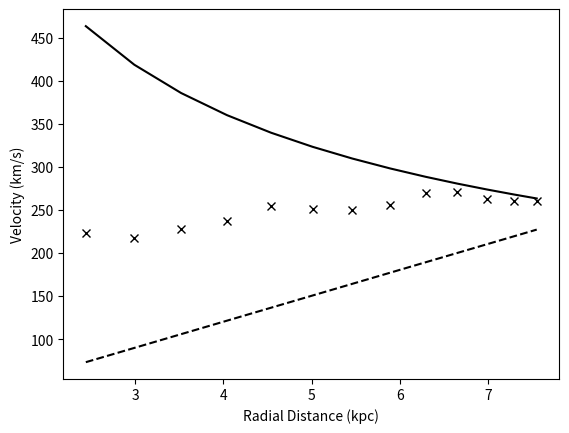

Reproduce this figure in Python. (Note: this script raises an exception after producing the figure.)
#! /usr/bin/env python

import numpy as np
import matplotlib.pyplot as plt
import sys
import os
from pylab import *
import scipy as sy


v = np.array([224,218,228,237,255,251,250,256,270,271,263,261,261])
ve = [1,10,4,6,3,4,11,18,7,12,7,11,11]
R = [2.44,2.99,3.52,4.04,4.54,5.01,5.46,5.89,6.29,6.65,6.99,7.29,7.55]
Re = [0.10,0.13,0.15,0.17,0.19,0.21,0.23,0.25,0.26,0.28,0.29,0.31,0.32]
n_HI = [1.8364,2.1909,1.8625,2.0782,1.8213,1.8358,1.7352,1.3539,1.6609,1.3530,1.1390,1.1349,1.0876]
G = 4.302e-6 #kpc/M_o (km/s)**2

M = v**2*R/G/10**11
v0=251
R0=8.33
v_keplerian = np.sqrt(R0)*v0*np.sqrt(1/np.array(R))
v_solid = v0/R0*np.array(R)



plt.plot(R,v,'kx')
plt.plot(R,v_keplerian,'k-', R,v_solid,'k--')
plt.xlabel("Radial Distance (kpc)")
plt.ylabel("Velocity (km/s)")
plt.errorbar(R,v,yerr=ve, xerr=Re,fmt=None)
plt.show()

plt.plot(R,n_HI,'kx')
plt.xlabel(r"Number Density of HI (cm$^{-3}$)")
plt.ylabel("Velocity (km/s)")
plt.errorbar(R,n_HI,xerr=Re,fmt=None)
plt.show()

plt.plot(R,M,'kx')
plt.xlabel("Radial Distance (kpc)")
plt.ylabel(r"Mass (10$^{11}$ M$_{\odot}$)")
#plt.errorbar(R,n_HI,xerr=Re,fmt=None)
plt.show()

